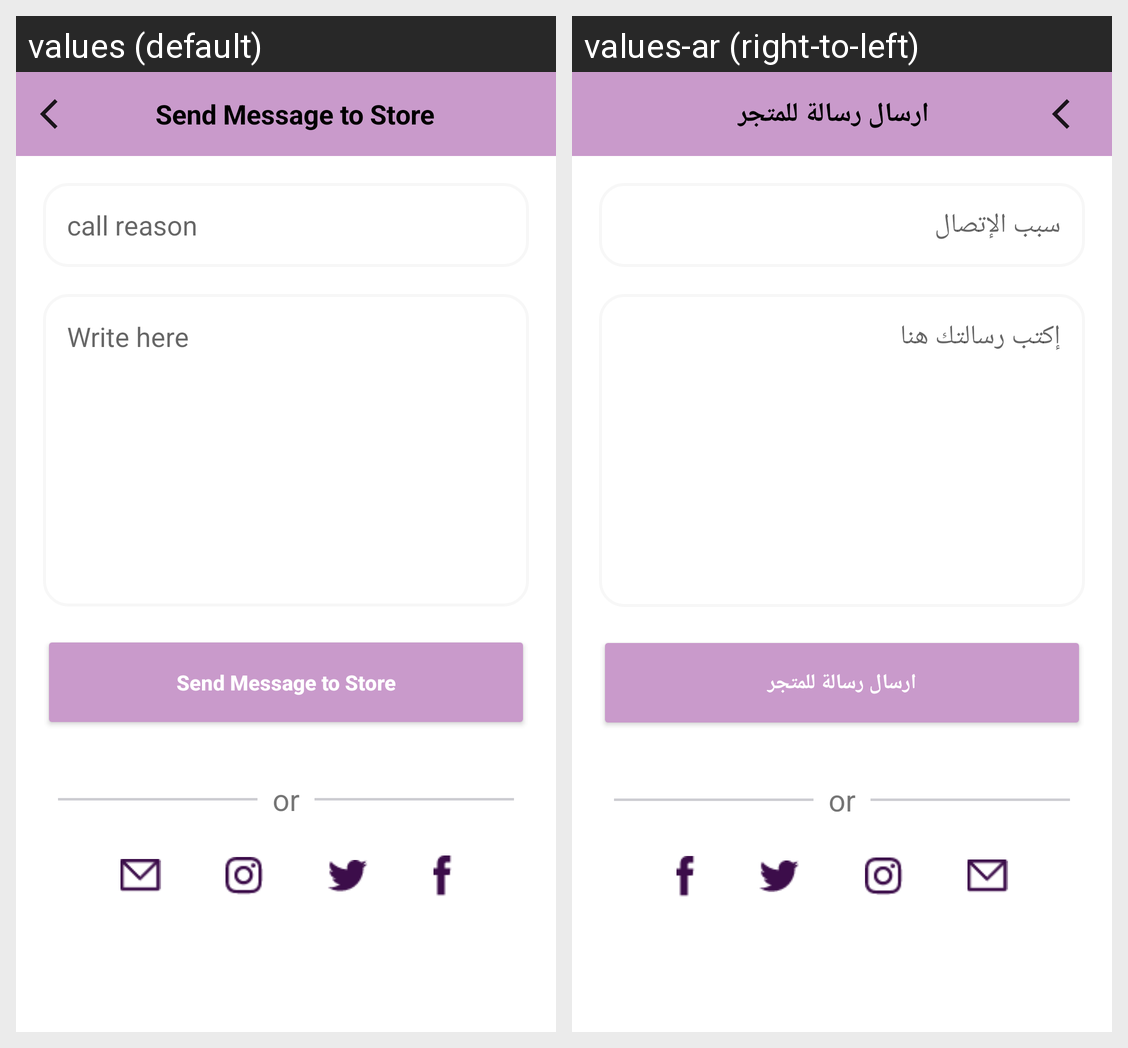

This grid shows one Android layout under two languages. Give, for every string resource on the screen, its name, the default text and each shown locale's text.
Android screen res/layout/fragment_call_us.xml rendered under 2 locales, left to right: values (default), values-ar (right-to-left). Device: Nexus 5 (rendered at 1080×1920; each locale shown at half size, 540×960, under a caption strip naming it); theme AppTheme.
Strings drawn on this screen, with the default value and each locale's value (text and hints the layout hard-codes, and strings that could not be matched under every locale, appear in the picture but are not listed):

send_message
  values: Send Message to Store
  values-ar: ارسال رسالة للمتجر

call_reason
  values: call reason
  values-ar: سبب الإتصال

write_here
  values: Write here
  values-ar: إكتب رسالتك هنا
